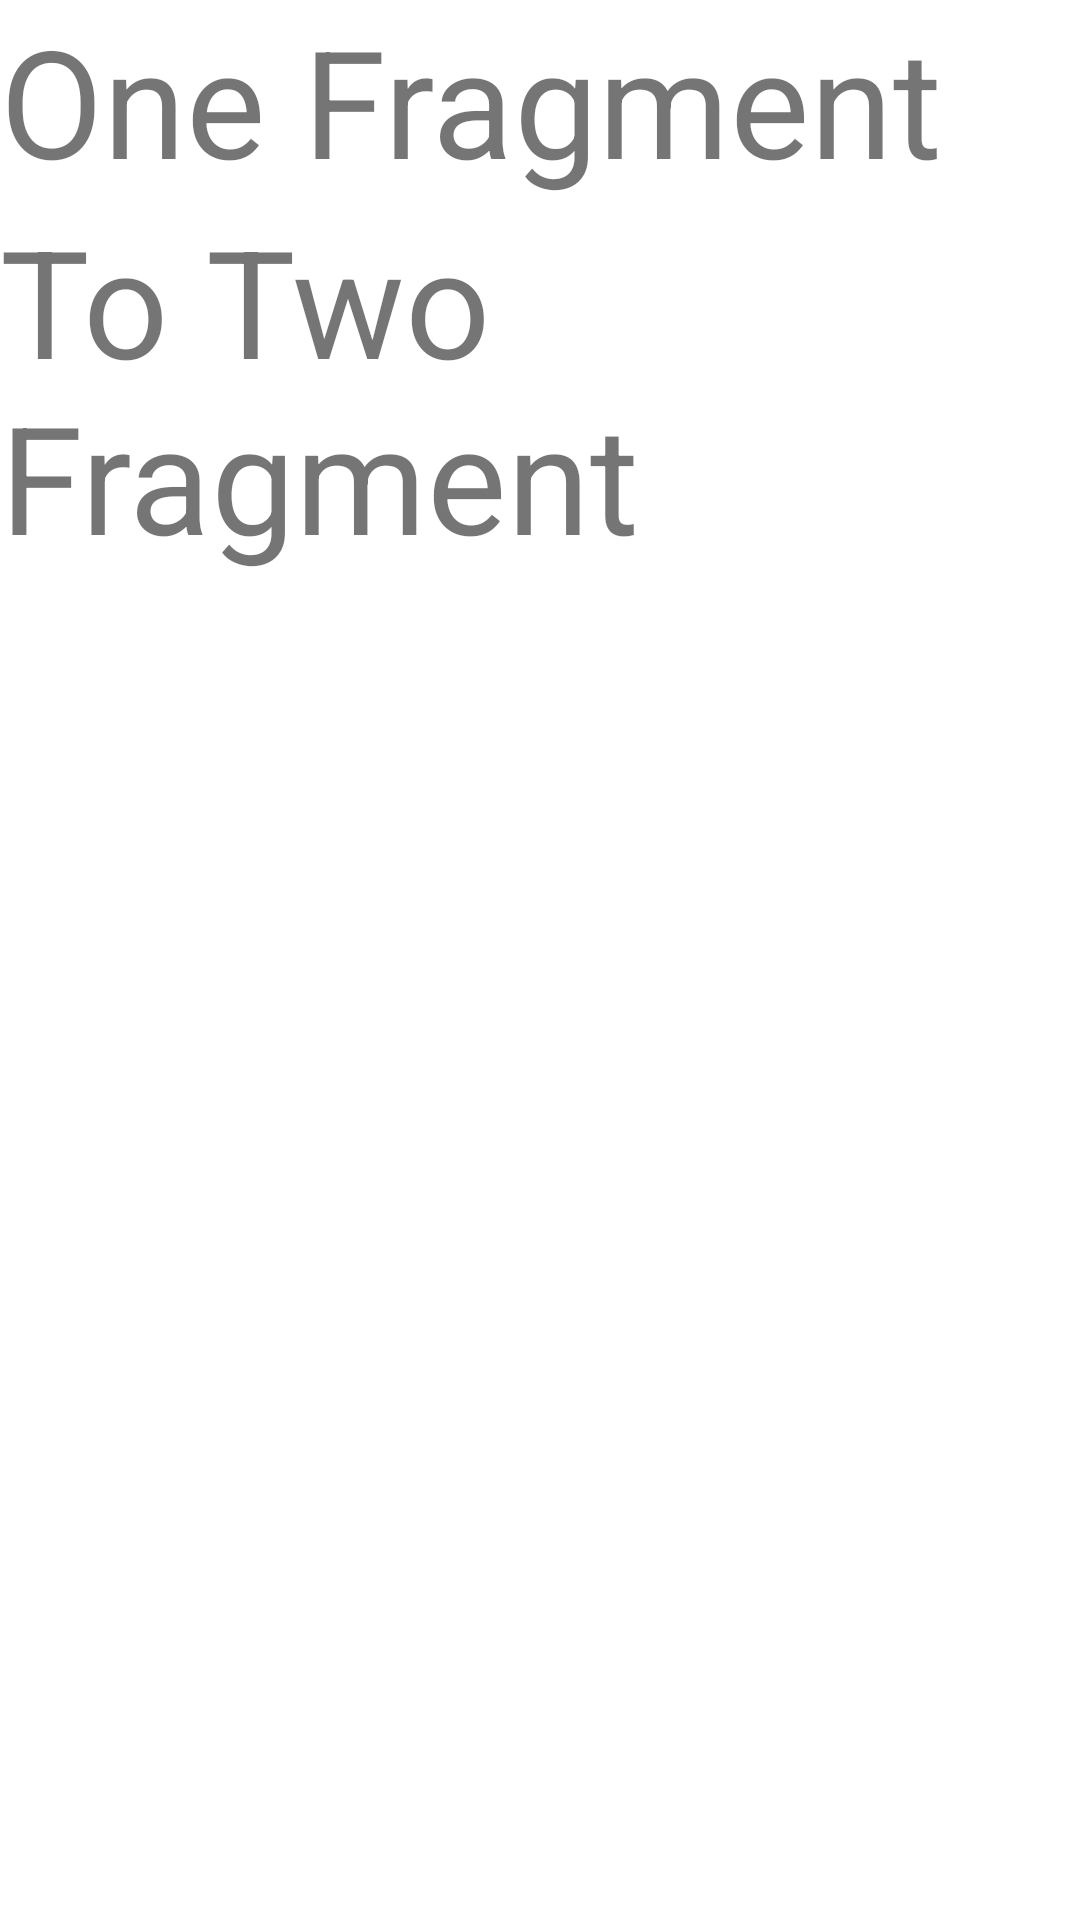

Android layout source for this screen:
<!-- AndroidManifest.xml: application theme Theme.SampleNavGraph -->
<!-- res/layout/one_fragment.xml -->
<?xml version="1.0" encoding="utf-8"?>
<FrameLayout xmlns:android="http://schemas.android.com/apk/res/android"
    xmlns:tools="http://schemas.android.com/tools"
    android:layout_width="match_parent"
    android:layout_height="match_parent"
    tools:context=".OneFragment">

    <LinearLayout
        android:layout_width="match_parent"
        android:layout_height="match_parent"
        android:orientation="vertical">

        <TextView
            android:id="@+id/btn_move_to_fragment"
            android:layout_width="match_parent"
            android:layout_height="wrap_content"
            android:text="One Fragment"
            android:textSize="50sp" />

        <TextView
            android:id="@+id/btn_move_to_activity"
            android:layout_width="match_parent"
            android:layout_height="wrap_content"
            android:text="To Two Fragment"
            android:textSize="50sp" />

    </LinearLayout>
</FrameLayout>
<!-- resources referenced by this layout -->
<resources>
  <style name="Theme.SampleNavGraph" parent="Theme.MaterialComponents.DayNight.DarkActionBar">
          
          <item name="colorPrimary">@color/purple_500</item>
          <item name="colorPrimaryVariant">@color/purple_700</item>
          <item name="colorOnPrimary">@color/white</item>
          
          <item name="colorSecondary">@color/teal_200</item>
          <item name="colorSecondaryVariant">@color/teal_700</item>
          <item name="colorOnSecondary">@color/black</item>
          
          <item name="android:statusBarColor" tools:targetApi="l">?attr/colorPrimaryVariant</item>
          
      </style>
  <!-- not gathered from this repository: default colours our renderer supplied (Android Studio template values) -->
  <color name="purple_500">#FF6200EE</color>
  <color name="purple_700">#FF3700B3</color>
  <color name="teal_200">#FF03DAC5</color>
  <color name="teal_700">#FF018786</color>
  <color name="black">#FF000000</color>
  <color name="white">#FFFFFFFF</color>
</resources>
